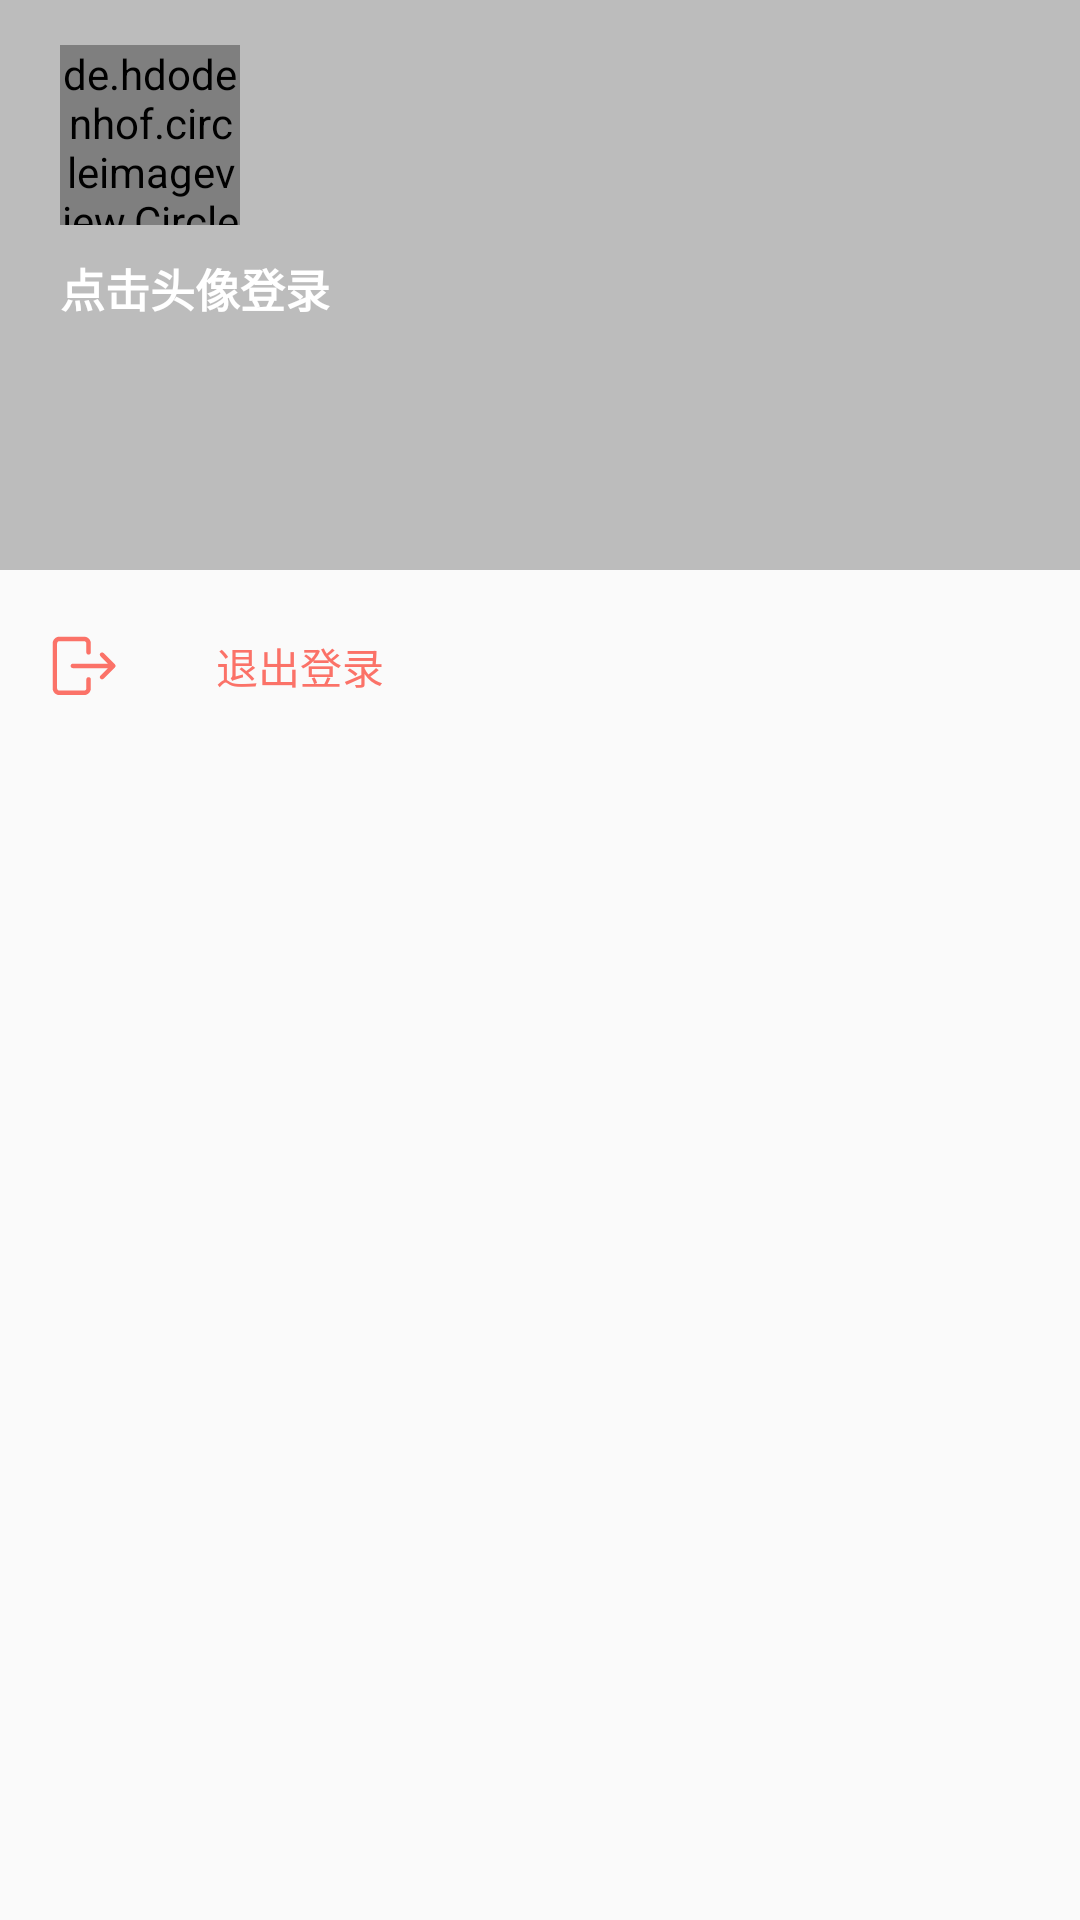

This screen was rendered from an Android layout file. Write that file and the resources it references.
<!-- AndroidManifest.xml: application theme AppTheme -->
<!-- res/layout/layout_drawer_start.xml -->
<?xml version="1.0" encoding="utf-8"?>
<com.google.android.material.navigation.NavigationView xmlns:android="http://schemas.android.com/apk/res/android"
    xmlns:app="http://schemas.android.com/apk/res-auto"
    android:id="@+id/nv_navigation"
    android:layout_width="match_parent"
    android:layout_height="match_parent"
    android:layout_gravity="start"
    app:headerLayout="@layout/layout_navigation_view_header"
    app:itemIconTint="@color/colorPrimary"
    app:itemTextColor="@color/colorPrimary"
    app:menu="@menu/menu_navigation" />
<!-- res/layout/layout_navigation_view_header.xml (included above) -->
<?xml version="1.0" encoding="utf-8"?>
<FrameLayout xmlns:android="http://schemas.android.com/apk/res/android"
    xmlns:tools="http://schemas.android.com/tools"
    android:id="@+id/fl_header"
    android:layout_width="match_parent"
    android:layout_height="wrap_content"
    android:clickable="true"
    android:focusable="true"
    android:foreground="?attr/selectableItemBackground"
    android:orientation="vertical"
    tools:context=".module.main.view.MainActivity">

    <ImageView
        android:id="@+id/iv_background"
        android:layout_width="match_parent"
        android:layout_height="190dp"
        android:scaleType="centerCrop"
        android:src="@drawable/ic_icon"
        tools:ignore="ContentDescription" />

    <View
        android:layout_width="match_parent"
        android:layout_height="190dp"
        android:background="@color/bgTransparent" />

    <LinearLayout
        android:id="@+id/lv_userInfo"
        android:layout_width="match_parent"
        android:layout_height="match_parent"
        android:layout_marginStart="20dp"
        android:orientation="vertical"
        android:paddingTop="15dp">

        <de.hdodenhof.circleimageview.CircleImageView
            android:id="@+id/iv_portraitDrawer"
            android:layout_width="60dp"
            android:layout_height="60dp"
            android:src="@drawable/ic_icon" />

        <TextView
            android:id="@+id/tv_name"
            android:layout_width="wrap_content"
            android:layout_height="wrap_content"
            android:layout_marginTop="10dp"
            android:text="@string/click_to_login"
            android:textColor="@color/white"
            android:textSize="15sp"
            android:textStyle="bold" />

    </LinearLayout>

</FrameLayout>
<!-- resources referenced by this layout -->
<resources>
  <color name="bgTransparent">#40000000</color>
  <color name="colorPrimary">#FB7268</color>
  <color name="white">#ffffff</color>
  <string name="click_to_login">点击头像登录</string>
  <style name="AppTheme" parent="Theme.AppCompat.Light.DarkActionBar">
          <item name="colorPrimary">@color/colorPrimary</item>
          <item name="colorPrimaryDark">@color/colorPrimaryDark</item>
          <item name="colorAccent">@color/colorAccent</item>
      </style>
  <color name="colorPrimaryDark">#FB7268</color>
  <color name="colorAccent">#FB7268</color>
</resources>
